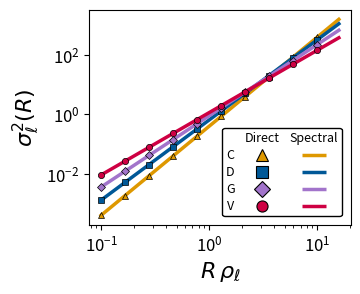
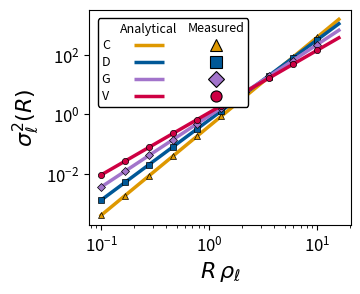

Generate these figures, in order, with matplotlib:
"""Portable row x column "paired" legend: row headers on the LEFT, real
glyph columns under real column headers.

    ┌───────────────────────────┐
    │        Direct   Spectral  │
    │   C      ●        ───     │
    │   D      ■        ───     │
    │   G      ▲        ───     │
    │   V      ◆        ───     │
    └───────────────────────────┘

Why this exists: ``ax.legend`` cannot do this layout. Labels are hard-wired
to the right of handles, and there is one centered title string -- the
existing ``--paired-legend`` look fakes its two columns with HandlerTuple
padding plus a hand-tuned ``\\hspace`` inside the title. That construction
is left untouched; this module is the opt-in replacement built from
offsetboxes (a real table), so column headers sit over their glyphs by
construction, the row letters go on the left, and nothing depends on usetex
spacing.

Design rules:
  * Pure matplotlib, no imports from any plotting script, so every panel
    module can call it.
  * One style source: the STYLE dict below. Geometry is in em (font-size
    units), so `scale` grows fonts, glyphs, and every pad together.
  * Column glyph kinds are declared per column, because the pairing is not
    fixed: chi/sigma^2 panels are marker=Direct / line=Spectral, the small-R
    overlay is line=Analytical / marker=Measured.
  * Rows render in the order given -- callers state C D G V explicitly
    instead of inheriting plot order.

Usage:
    from paired_legend import paired_table_legend
    paired_table_legend(
        ax,
        rows=[("C", "#DE9800", "^"), ("D", "#005897", "s"),
              ("G", "#A274CB", "D"), ("V", "#CE0043", "o")],
        columns=[("Direct", "marker"), ("Spectral", "line")],
        loc="lower right")

Harness (renders demo PNGs so the legend can be iterated in isolation):
    python figures/paired_legend.py [out_dir]
"""
from __future__ import annotations

import os
from typing import List, Optional, Sequence, Tuple, Union

from matplotlib.font_manager import FontProperties
from matplotlib.lines import Line2D
from matplotlib.colors import to_rgba
from matplotlib.offsetbox import (AnchoredOffsetbox, DrawingArea, HPacker,
                                  VPacker)
from matplotlib.text import Text

# Row spec: (label, color) or (label, color, marker). Column spec:
# (header, kind) or (header, kind, overrides) with kind in {"marker","line"}
# and overrides e.g. {"linestyle": "--", "linewidth": 2.0, "row_colors": {"C": "#a67200"}}.
RowSpec = Union[Tuple[str, str], Tuple[str, str, str]]
ColSpec = Union[Tuple[str, str], Tuple[str, str, dict]]

# The single style source. Tune here to restyle every caller; per-call kwargs
# (fontsize / marker_edge* / scale / frameon) and `style=` override it.
STYLE = {
    "marker_size": 8,
    "marker_edgecolor": "none",
    "marker_edgewidth": 0.6,
    "line_width": 2.5,
    "handlelength": 3,         # line glyph length, in font-size units
    "line_span_frac": 0.5,    # line glyph spans this fraction of its cell
    "fontsize": 9,
    "framealpha": 1.0,
    "edgecolor": "black",
    "facecolor": "white",
    "frameon": True,
    # table geometry, in font-size units (em)
    "rowsep_em": 0.05,         # vertical gap between rows
    "colsep_em": 0.6,          # horizontal gap between columns
    "cellpad_em": 0.1,        # horizontal padding inside each cell
    "headerpad_em": 0.1,      # extra height around the header text
    "borderpad": 0.2,          # frame padding, font units (legend borderpad)
    "borderaxespad": .7,      # frame <-> axes gap  (legend borderaxespad)
}


def _base_style() -> dict:
    """A copy of STYLE (callers may mutate their copy freely)."""
    return dict(STYLE)


def _text_wh_pts(fig, s: str, fontsize: float) -> Tuple[float, float]:
    """Exact rendered (width, height) of ``s`` in points -- measured through
    the figure's renderer (usetex-safe), no per-font heuristics."""
    if not s:
        return 0.0, 0.0
    t = fig.text(0.5, 0.5, s, fontsize=fontsize)
    try:
        try:
            renderer = fig.canvas.get_renderer()
        except AttributeError:          # non-Agg canvas
            fig.canvas.draw()
            renderer = fig.canvas.get_renderer()
        bb = t.get_window_extent(renderer=renderer)
        k = 72.0 / fig.dpi
        return bb.width * k, bb.height * k
    except Exception:                    # last resort: em-box heuristic
        return 0.62 * fontsize * len(s), 1.1 * fontsize
    finally:
        t.remove()


def _text_cell(W: float, H: float, s: str, fontsize: float,
               color: str = "black") -> DrawingArea:
    da = DrawingArea(W, H, 0, 0)
    if s:
        da.add_artist(Text(W / 2.0, H / 2.0, s, ha="center", va="center",
                           fontsize=fontsize, color=color))
    return da


def _glyph_cell(W: float, H: float, kind: str, color: str, marker: str,
                st: dict, overrides: dict) -> DrawingArea:
    da = DrawingArea(W, H, 0, 0)
    if kind == "marker":
        da.add_artist(Line2D(
            [W / 2.0], [H / 2.0], linestyle="None",
            marker=overrides.get("marker", marker),
            markersize=overrides.get("markersize", st["marker_size"]),
            markerfacecolor=color,
            markeredgecolor=overrides.get("markeredgecolor",
                                          st["marker_edgecolor"]),
            markeredgewidth=overrides.get("markeredgewidth",
                                          st["marker_edgewidth"])))
    elif kind == "line":
        inset = st["cellpad_em"] * st["fontsize"] * 0.5
        span = (W - 2 * inset) * st.get("line_span_frac", 1.0)
        da.add_artist(Line2D(
            [W / 2.0 - span / 2.0, W / 2.0 + span / 2.0],
            [H / 2.0, H / 2.0], color=color,
            linewidth=overrides.get("linewidth", st["line_width"]),
            linestyle=overrides.get("linestyle", "-"),
            solid_capstyle="butt", dash_capstyle="butt"))
    else:
        raise ValueError(f"column kind {kind!r}: expected 'marker' or 'line'")
    return da


def paired_table_legend(ax,
                        rows: Sequence[RowSpec],
                        columns: Sequence[ColSpec],
                        *,
                        markers: Optional[dict] = None,
                        loc: str = "lower right",
                        bbox_to_anchor=None,
                        fontsize: Optional[float] = None,
                        marker_edgecolor: Optional[str] = None,
                        marker_edgewidth: Optional[float] = None,
                        scale: float = 1.0,
                        frameon: Optional[bool] = None,
                        style: Optional[dict] = None) -> AnchoredOffsetbox:
    """Add the row x column paired legend to ``ax``; returns the artist.

    rows     : ordered (label, color[, marker]); marker falls back to
               ``markers[label]`` then 'o'.
    columns  : ordered (header, kind[, overrides]); kind 'marker' | 'line'.
    loc      : legend-style loc string ('best' is not a thing for anchored
               boxes and maps to 'lower right').
    fontsize / marker_edge* : per-call overrides of the shared style.
    scale    : uniform grow/shrink of the whole legend (fonts, glyphs, pads).
    style    : full style-dict override (see STYLE for keys).
    """
    st = dict(style) if style else _base_style()
    if fontsize is not None:
        st["fontsize"] = fontsize
    if marker_edgecolor is not None:
        st["marker_edgecolor"] = marker_edgecolor
    if marker_edgewidth is not None:
        st["marker_edgewidth"] = marker_edgewidth
    # Uniform shrink/grow of the WHOLE legend: fonts, glyphs, and (via the
    # em-based geometry) every pad/sep follow the scaled fontsize.
    if scale != 1.0:
        st["fontsize"] = float(st["fontsize"]) * scale
        st["marker_size"] = float(st["marker_size"]) * scale
        st["line_width"] = float(st["line_width"]) * scale
        st["marker_edgewidth"] = float(st["marker_edgewidth"] or 0) * scale
    fs = float(st["fontsize"])
    fig = ax.figure

    # -- normalize specs ---------------------------------------------------
    R: List[Tuple[str, str, str]] = []
    for r in rows:
        lab, col = r[0], r[1]
        mk = r[2] if len(r) > 2 else (markers or {}).get(lab, "o")
        R.append((str(lab), col, mk))
    C: List[Tuple[str, str, dict]] = []
    for c in columns:
        hdr, kind = c[0], c[1]
        C.append((str(hdr), str(kind), dict(c[2]) if len(c) > 2 else {}))

    # -- uniform cell geometry (points). Fixed-size cells are what make the
    # table exact: every column's rows stack to identical heights, so the
    # columns can be packed independently and still align row-for-row.
    pad = st["cellpad_em"] * fs
    lab_ws, lab_hs = zip(*[_text_wh_pts(fig, lab, fs) for lab, _, _ in R])
    hdr_ws, hdr_hs = zip(*[_text_wh_pts(fig, hdr, fs) for hdr, _, _ in C])
    H_row = max(max(lab_hs), st["marker_size"]
                + 2 * float(st["marker_edgewidth"] or 0) + 2.0) \
        + st["rowsep_em"] * fs * 0.4
    H_hdr = max(hdr_hs) + 2 * st["headerpad_em"] * fs
    W_lab = max(lab_ws) + 2 * pad
    glyph_min = {"line": st["handlelength"] * fs,
                 "marker": st["marker_size"] * 1.7}
    W_cols = [max(hdr_ws[i], glyph_min[C[i][1]]) + 2 * pad
              for i in range(len(C))]

    rowsep = st["rowsep_em"] * fs

    # -- build columns as VPackers of fixed cells --------------------------
    lab_children = [_text_cell(W_lab, H_hdr, "", fs)]
    lab_children += [_text_cell(W_lab, H_row, lab, fs) for lab, _, _ in R]
    packed = [VPacker(pad=0, sep=rowsep, align="center",
                      children=lab_children)]
    for (hdr, kind, over), W in zip(C, W_cols):
        kids = [_text_cell(W, H_hdr, hdr, fs)]
        row_colors = over.get("row_colors") or {}          # per-row colour override for this column
        kids += [_glyph_cell(W, H_row, kind, row_colors.get(lab, col), mk, st, over)
                 for lab, col, mk in R]
        packed.append(VPacker(pad=0, sep=rowsep, align="center",
                              children=kids))
    table = HPacker(pad=0, sep=st["colsep_em"] * fs, align="bottom",
                    children=packed)

    if loc in (None, "best", 0):
        loc = "lower right"      # anchored boxes have no 'best'
    if frameon is None:          # explicit kwarg wins over the style/JSON
        frameon = bool(st.get("frameon", True))
    box = AnchoredOffsetbox(
        loc=loc, child=table, frameon=frameon,
        pad=st["borderpad"], borderpad=st["borderaxespad"],
        prop=FontProperties(size=fs),
        bbox_to_anchor=bbox_to_anchor,
        bbox_transform=(ax.transAxes if bbox_to_anchor is not None else None))
    # frame styled like the scripts' legends: rounded box, black edge, white
    # face; framealpha fades the FACE only (a legend's edge stays opaque).
    box.patch.set_boxstyle("round,pad=0.,rounding_size=0.2")
    box.patch.set_facecolor(to_rgba(st["facecolor"], st["framealpha"]))
    box.patch.set_edgecolor(st["edgecolor"])
    box.set_clip_on(False)
    ax.add_artist(box)
    return box


# ---------------------------------------------------------------------------
# Harness: render the legend on dummy data so it can be iterated in seconds.
#   python figures/paired_legend.py [out_dir]
# ---------------------------------------------------------------------------
def _demo(out_dir: str = ".") -> List[str]:
    import matplotlib
    matplotlib.use("Agg")
    import matplotlib.pyplot as plt
    import numpy as np

    TESS_COLORS = {"C": "#DE9800", "D": "#005897",
                   "G": "#A274CB", "V": "#CE0043"}
    TESS_MARKERS = {"D": "s", "V": "o", "G": "D", "C": "^"}

    rows = [(t, TESS_COLORS[t], TESS_MARKERS.get(t, "o"))
            for t in ("C", "D", "G", "V")]
    cases = [
        ("demo_direct_spectral",
         [("Direct", "marker"), ("Spectral", "line")], "lower right"),
        ("demo_analytical_measured",
         [("Analytical", "line"), ("Measured", "marker")], "upper left"),
    ]
    out = []
    x = np.logspace(-1, 1.2, 120)
    os.makedirs(out_dir, exist_ok=True)
    for name, columns, loc in cases:
        fig, ax = plt.subplots(figsize=(3.375, 2.8))
        for i, (lab, col, mk) in enumerate(rows):
            y = (0.4 + 0.25 * i) * x ** (3 - 0.3 * i)
            ax.loglog(x, y, color=col, lw=2.5)
            ax.loglog(x[::12], y[::12], linestyle="none", marker=mk,
                      markersize=4.5, color=col, markeredgecolor="black",
                      markeredgewidth=0.5)
        ax.set_xlabel(r"$R\,\rho_\ell$", fontsize=16)
        ax.set_ylabel(r"$\sigma^2_\ell(R)$", fontsize=16)
        ax.tick_params(which="both", labelsize=12)
        paired_table_legend(ax, rows, columns, loc=loc,
                            marker_edgecolor="black", marker_edgewidth=0.8)
        p = os.path.join(out_dir, f"paired_legend_{name}.png")
        fig.savefig(p, dpi=300, bbox_inches="tight", facecolor="white")
        plt.close(fig)
        print(f"  wrote {p}")
        out.append(p)
    return out


if __name__ == "__main__":
    import sys
    _demo(sys.argv[1] if len(sys.argv) > 1 else ".")
